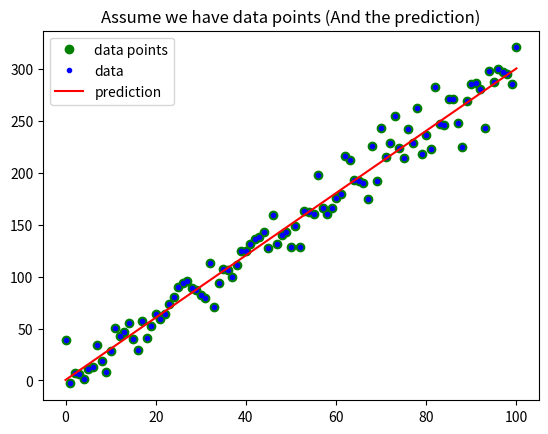

The script that saved this image:
import numpy as np
import matplotlib.pyplot as plt

def mean_absolute_error(y, y_hat):
    mae = sum(abs(y - y_hat)) / len(y)
    return mae

def mean_squared_error(y, y_hat):
    mse = sum((y - y_hat)**2) / len(y)
    return mse

w = 3
b = 0.5

x_lin = np.linspace(0, 100, 101)
y = (x_lin + np.random.randn(101)*5) * w + b
print(type(x_lin), type(y))
plt.plot(x_lin, y, 'go', label = 'data points')
plt.title("Assume we have data points")
plt.legend(loc = 2)
plt.show()

y_hat = x_lin * w + b
plt.plot(x_lin, y, 'b.', label = 'data')
plt.plot(x_lin, y_hat, 'r-', label = 'prediction')
plt.title("Assume we have data points (And the prediction)")
plt.legend(loc = 2)
plt.show()

MAE = mean_absolute_error(y, y_hat)
MSE = mean_squared_error(y, y_hat)
print('The Mean squared error is %.3f' % MSE)
print('The Mean absolute error is %.3f' % MAE)